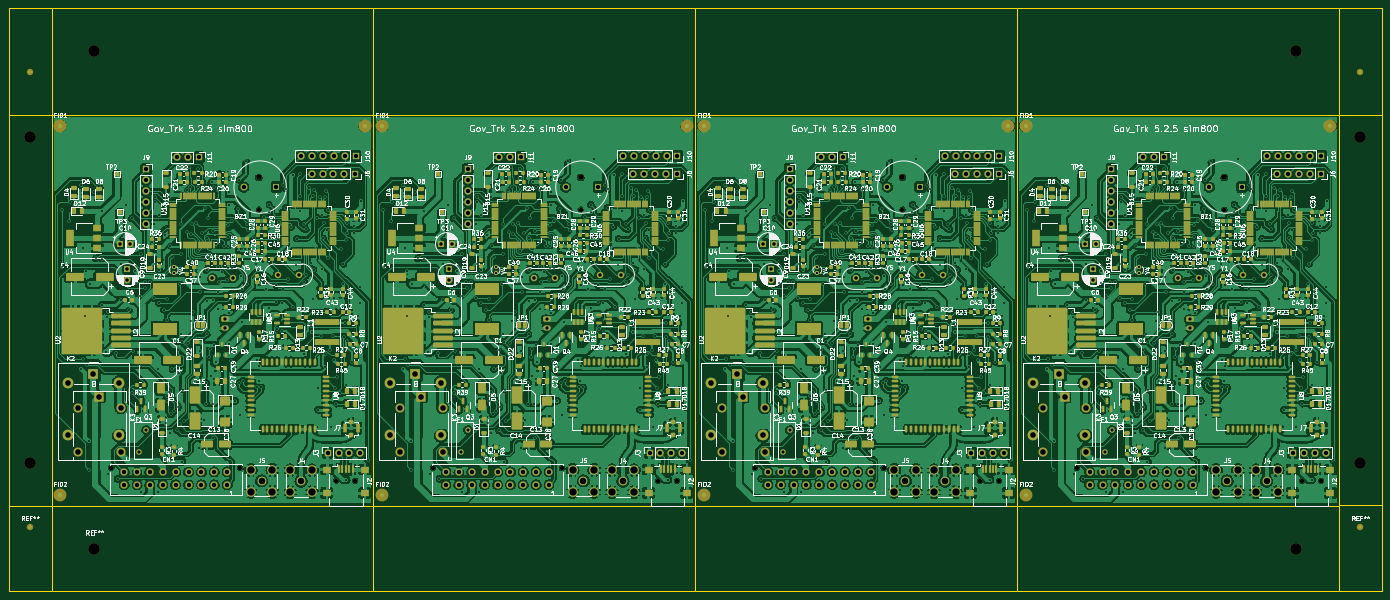
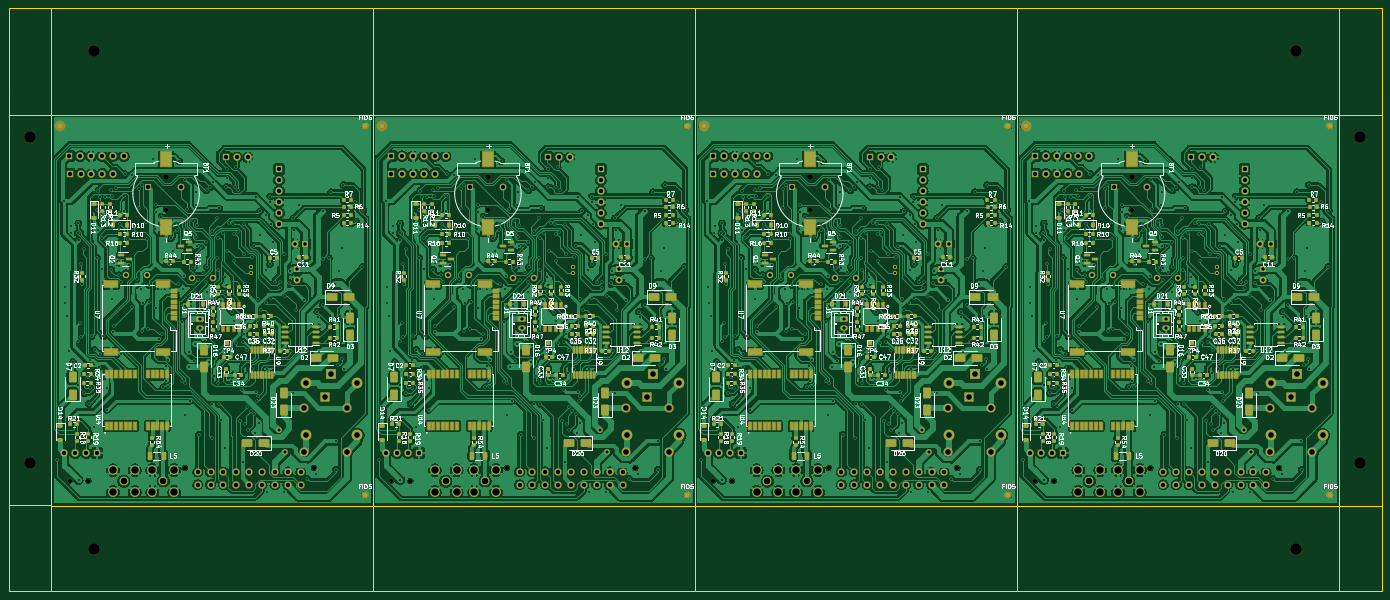
Circuit board: 8 layer files. Board 320.0 x 136.0 mm.
- bottom_copper: Gov_tracker_Panel-B_Cu.gbr (1596284 bytes)
- bottom_mask: Gov_tracker_Panel-B_Mask.gbr (39138 bytes)
- bottom_silk: Gov_tracker_Panel-B_Silkscreen.gbr (424458 bytes)
- outline: Gov_tracker_Panel-Edge_Cuts.gbr (2350 bytes)
- top_copper: Gov_tracker_Panel-F_Cu.gbr (2134662 bytes)
- top_mask: Gov_tracker_Panel-F_Mask.gbr (62585 bytes)
- top_silk: Gov_tracker_Panel-F_Silkscreen.gbr (816796 bytes)
- drill: Gov_tracker_Panel.drl (24062 bytes)

=== bottom_copper: Gov_tracker_Panel-B_Cu.gbr (1596284 bytes, source omitted) ===
=== bottom_mask: Gov_tracker_Panel-B_Mask.gbr (39138 bytes, source omitted) ===
=== bottom_silk: Gov_tracker_Panel-B_Silkscreen.gbr (424458 bytes, source omitted) ===
=== outline: Gov_tracker_Panel-Edge_Cuts.gbr ===
%TF.GenerationSoftware,KiCad,Pcbnew,7.0.5*%
%TF.CreationDate,2025-01-17T12:46:26+03:00*%
%TF.ProjectId,Gov_tracker_Panel,476f765f-7472-4616-936b-65725f50616e,rev?*%
%TF.SameCoordinates,Original*%
%TF.FileFunction,Profile,NP*%
%FSLAX46Y46*%
G04 Gerber Fmt 4.6, Leading zero omitted, Abs format (unit mm)*
G04 Created by KiCad (PCBNEW 7.0.5) date 2025-01-17 12:46:26*
%MOMM*%
%LPD*%
G01*
G04 APERTURE LIST*
%TA.AperFunction,Profile*%
%ADD10C,0.050000*%
%TD*%
%TA.AperFunction,Profile*%
%ADD11C,0.100000*%
%TD*%
G04 APERTURE END LIST*
D10*
X289000000Y-106000000D02*
X364000000Y-106000000D01*
X364000000Y-197000000D01*
X289000000Y-197000000D01*
X289000000Y-106000000D01*
X214000000Y-106000000D02*
X289000000Y-106000000D01*
X289000000Y-197000000D01*
X214000000Y-197000000D01*
X214000000Y-106000000D01*
X139000000Y-106000000D02*
X214000000Y-106000000D01*
X214000000Y-197000000D01*
X139000000Y-197000000D01*
X139000000Y-106000000D01*
D11*
X364000000Y-106000000D02*
X364000000Y-81000000D01*
D10*
X54000000Y-81000000D02*
X374000000Y-81000000D01*
D11*
X214000000Y-106000000D02*
X214000000Y-81000000D01*
D10*
X64000000Y-106000000D02*
X54000000Y-106000000D01*
X374000000Y-109600000D02*
X374000000Y-196975000D01*
X374000000Y-101000000D02*
X374000000Y-81000000D01*
X364000000Y-196975000D02*
X374000000Y-196975000D01*
X54000000Y-101000000D02*
X54000000Y-109600000D01*
D11*
X289000000Y-106000000D02*
X289000000Y-81000000D01*
D10*
X54000000Y-217000000D02*
X374000000Y-216975000D01*
X64000000Y-197000000D02*
X54000000Y-197000000D01*
D11*
X139000000Y-106000000D02*
X139000000Y-81000000D01*
X64000000Y-197000000D02*
X64000000Y-217000000D01*
X139000000Y-197000000D02*
X139000000Y-217000000D01*
D10*
X54000000Y-197000000D02*
X54000000Y-217000000D01*
D11*
X364000000Y-197000000D02*
X364000000Y-217000000D01*
X364000000Y-106000000D02*
X374000000Y-106000000D01*
X289000000Y-197000000D02*
X289000000Y-217000000D01*
D10*
X54000000Y-197000000D02*
X54000000Y-109600000D01*
D11*
X214000000Y-197000000D02*
X214000000Y-216987500D01*
D10*
X374000000Y-101000000D02*
X374000000Y-109600000D01*
X54000000Y-101000000D02*
X54000000Y-81000000D01*
D11*
X64000000Y-106000000D02*
X64000000Y-81000000D01*
D10*
X374000000Y-196975000D02*
X374000000Y-216975000D01*
X64000000Y-106000000D02*
X139000000Y-106000000D01*
X139000000Y-197000000D01*
X64000000Y-197000000D01*
X64000000Y-106000000D01*
M02*

=== top_copper: Gov_tracker_Panel-F_Cu.gbr (2134662 bytes, source omitted) ===
=== top_mask: Gov_tracker_Panel-F_Mask.gbr (62585 bytes, source omitted) ===
=== top_silk: Gov_tracker_Panel-F_Silkscreen.gbr (816796 bytes, source omitted) ===
=== drill: Gov_tracker_Panel.drl (24062 bytes, source omitted) ===
